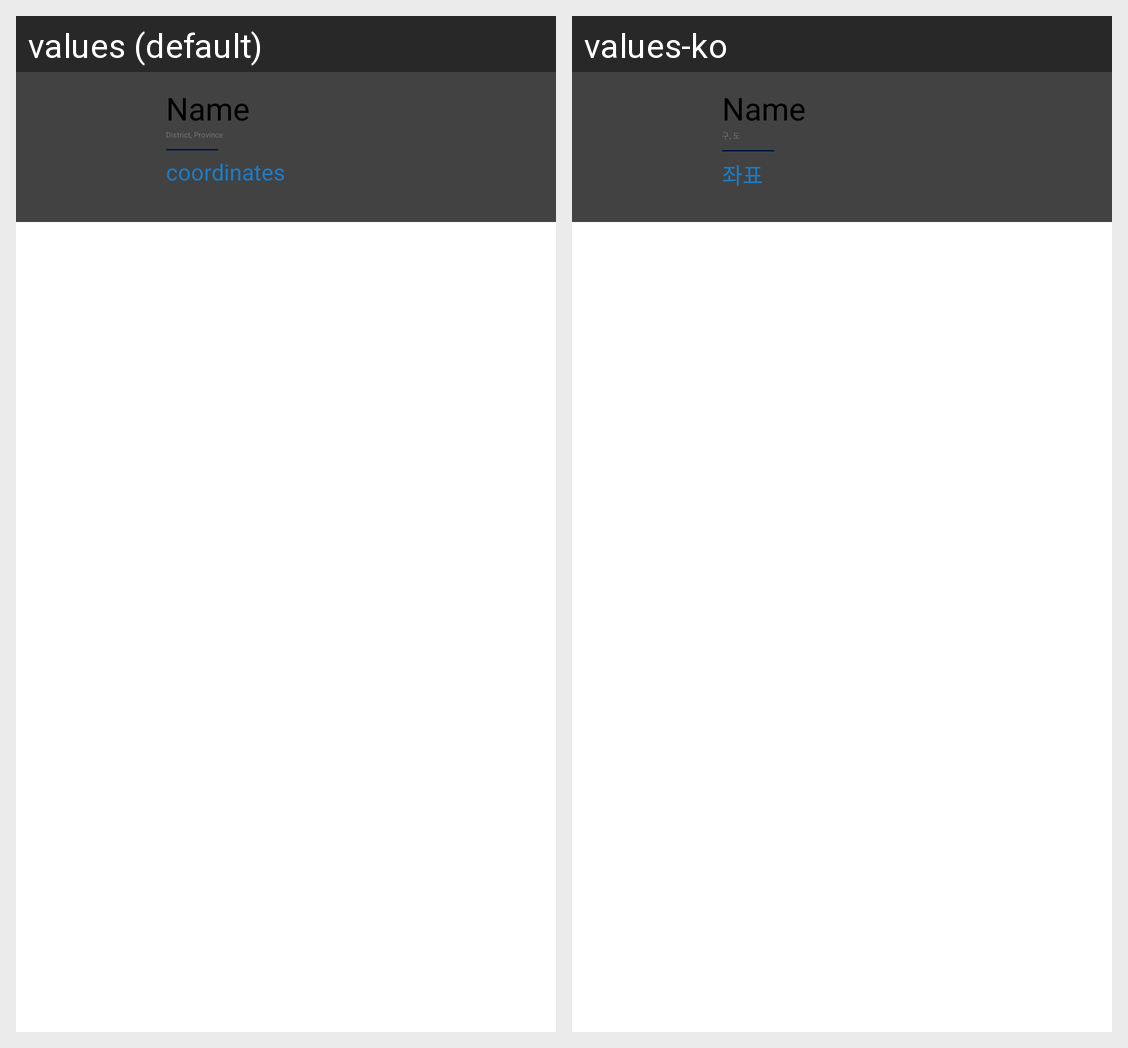

The same Android screen rendered under two of its app's locales, left to right. List the strings drawn on it with the default value and each locale's translation.
Android screen res/layout/search_infor.xml rendered under 2 locales, left to right: values (default), values-ko. Device: Nexus 5 (rendered at 1080×1920; each locale shown at half size, 540×960, under a caption strip naming it); theme Theme.FinalProject_android.
Strings drawn on this screen, with the default value and each locale's value (text and hints the layout hard-codes, and strings that could not be matched under every locale, appear in the picture but are not listed):

district_province
  values: District, Province
  values-ko: 구, 도

coordinates_1
  values: coordinates
  values-ko: 좌표
